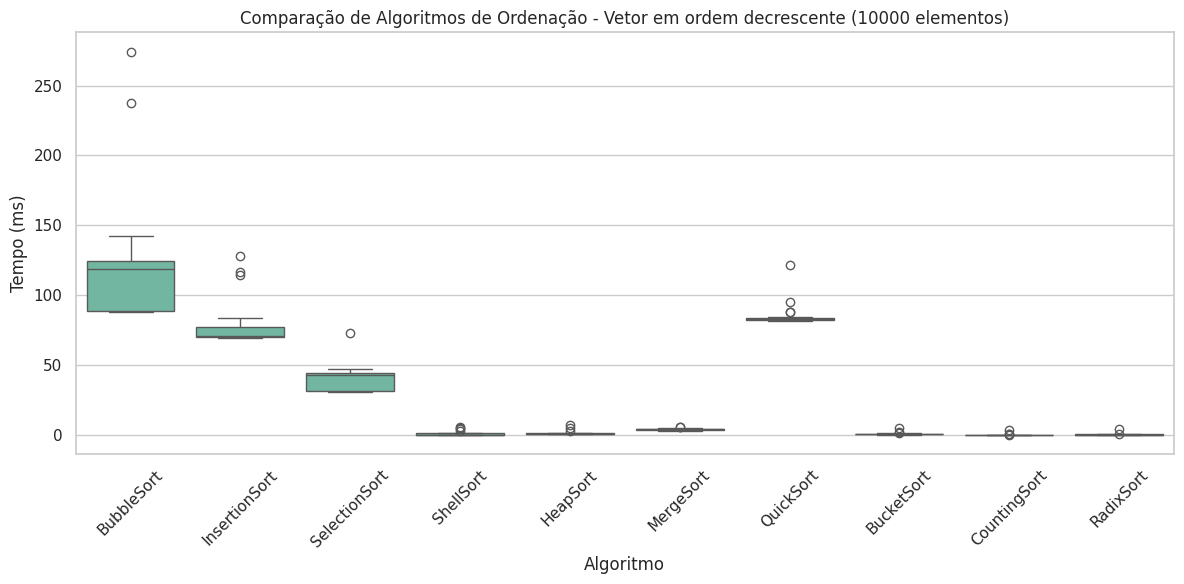

Write the Python code that produced this figure.
import matplotlib.pyplot as plt
import seaborn as sns
import pandas as pd

# Dados em milisegundos
dados = {
    "BubbleSort": [274288300, 237476300, 122811000, 129984900, 121904300, 119170800, 138220000, 123096400, 120583500, 118173400, 142172800, 90610500, 88282900, 88203400, 88730000, 89012400, 103744800, 89044200, 89756800, 89162300],
    "InsertionSort": [127900300, 114658100, 116887400, 82149500, 72113900, 70728500, 72634800, 70948500, 69299700, 69719400, 84130600, 76056500, 70448700, 70703800, 71039400, 69854200, 73768700, 70585700, 70699600, 69535500],
    "SelectionSort": [73179800, 47074400, 43158000, 43412400, 43647700, 43838100, 46950300, 45651300, 46365200, 44351600, 44598600, 31252400, 31635800, 31289200, 33838300, 33969200, 31554200, 31763500, 31643400, 31001200],
    "ShellSort": [3343700, 1623100, 4221600, 5416300, 5783100, 379400, 635600, 423700, 563600, 531100, 734700, 564600, 366200, 363400, 368400, 365800, 649500, 386200, 989000, 1401400],
    "HeapSort": [3172900, 7349300, 5105300, 1204700, 1115200, 972000, 1024200, 976900, 1261200, 1708000, 1296900, 972700, 972900, 977300, 965800, 971500, 1024700, 1426600, 1623800, 1001100],
    "MergeSort": [3960800, 4718100, 4179200, 4536600, 5320300, 5111200, 5764300, 4662900, 4320500, 4474800, 4356400, 4430500, 4680100, 4207700, 5920400, 4074200, 3323200, 3379800, 3272300, 3722400],
    "QuickSort": [122023000, 82938600, 82437700, 83720400, 82660400, 83908900, 88473600, 84359400, 82474000, 82243300, 95583600, 84127800, 83259200, 82678200, 82784500, 83124600, 87865200, 81522400, 84164300, 81632500],
    "BucketSort": [4989500, 2463400, 1994700, 897000, 970500, 1027900, 859000, 776800, 1412000, 1651400, 769900, 933500, 879500, 875400, 658300, 595100, 743600, 634500, 581700, 701300],
    "CountingSort": [3874000, 807700, 903300, 498300, 195000, 285700, 145000, 234300, 288700, 157200, 156400, 135800, 231500, 147700, 154700, 245700, 165100, 241200, 228900, 226600],
    "RadixSort": [4299500, 883100, 759600, 1290800, 749500, 528700, 772900, 553800, 467000, 622400, 447800, 424100, 418100, 503500, 475500, 256200, 266200, 342400, 373900, 277200]
}

tamanho = 10000
df = pd.DataFrame(columns=["Algoritmo", "Tamanho", "Tempo (ms)"])

for alg, tempos in dados.items():
    for t in tempos:
        df = pd.concat([
            df,
            pd.DataFrame({"Algoritmo": [alg],
                          "Tamanho": [tamanho],
                          "Tempo (ms)": [t / 1e6]})
        ], ignore_index=True)


ordem = [
    "BubbleSort",
    "InsertionSort",
    "SelectionSort",
    "ShellSort",
    "HeapSort",
    "MergeSort",
    "QuickSort",
    "BucketSort",
    "CountingSort",
    "RadixSort"
]


sns.set(style="whitegrid", palette="Set2")
plt.figure(figsize=(12, 6))
sns.boxplot(x="Algoritmo", y="Tempo (ms)", data=df, order=ordem)
plt.title(f"Comparação de Algoritmos de Ordenação - Vetor em ordem decrescente ({tamanho} elementos)")
plt.ylabel("Tempo (ms)")
plt.xlabel("Algoritmo")
plt.xticks(rotation=45)
plt.tight_layout()
plt.show()
